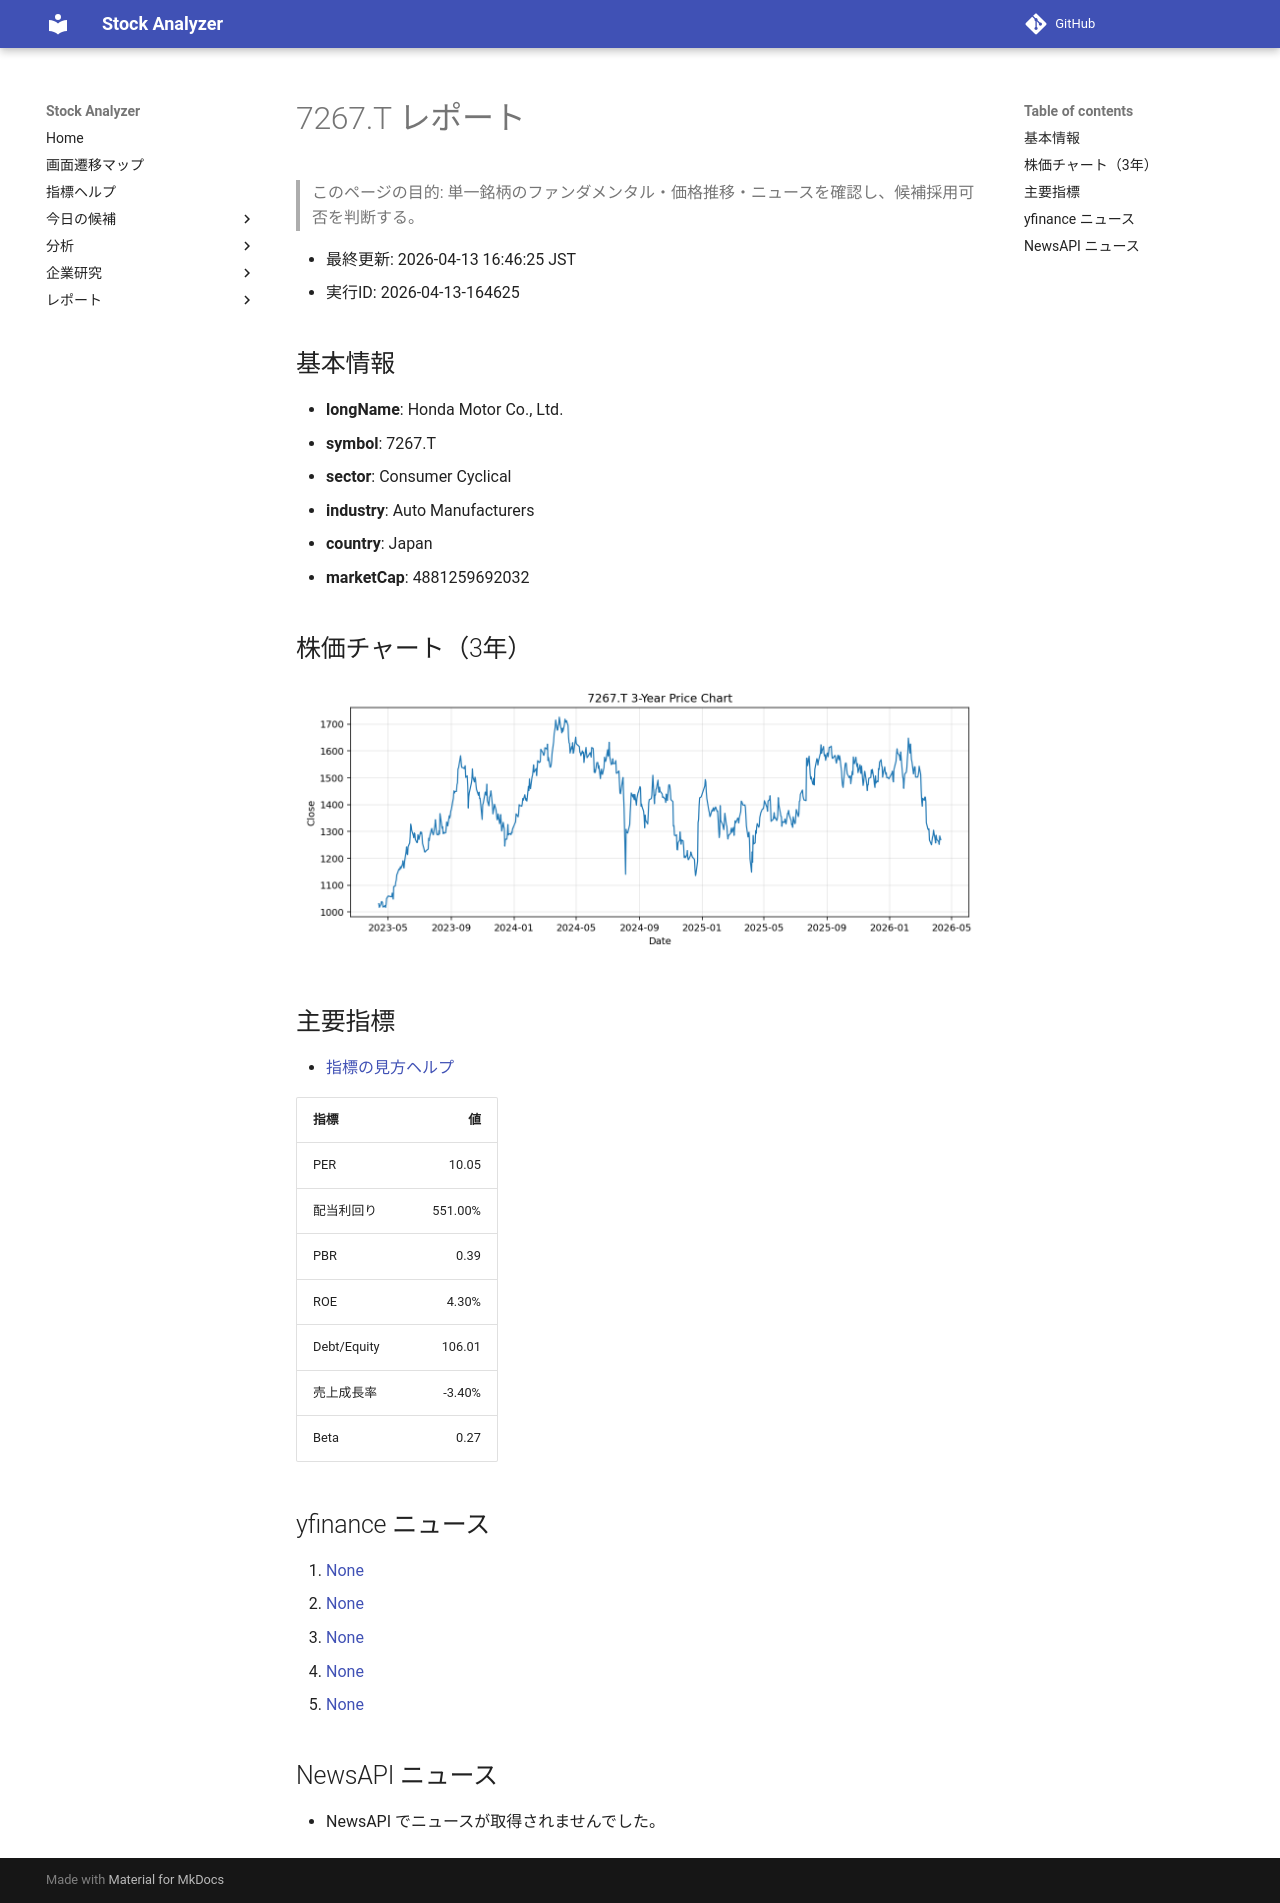

repository: Yumi-note/Making-APP · page: reports/2026-04-13/164625/7267_T/index.html · generator: mkdocs

# 7267.T レポート

> このページの目的: 単一銘柄のファンダメンタル・価格推移・ニュースを確認し、候補採用可否を判断する。

- 最終更新: 2026-04-13 16:46:25 JST
- 実行ID: 2026-04-13-164625

## 基本情報

- **longName**: Honda Motor Co., Ltd.
- **symbol**: 7267.T
- **sector**: Consumer Cyclical
- **industry**: Auto Manufacturers
- **country**: Japan
- **marketCap**: 4881259692032

## 株価チャート（3年）

![7267.T 3-year price chart](7267_T_3y.png)

## 主要指標

- [指標の見方ヘルプ](../../../../indicators.md)

| 指標 | 値 |
|---|---:|
| PER | 10.05 |
| 配当利回り | 551.00% |
| PBR | 0.39 |
| ROE | 4.30% |
| Debt/Equity | 106.01 |
| 売上成長率 | -3.40% |
| Beta | 0.27 |

## yfinance ニュース

1. [None](None)
2. [None](None)
3. [None](None)
4. [None](None)
5. [None](None)

## NewsAPI ニュース

- NewsAPI でニュースが取得されませんでした。
